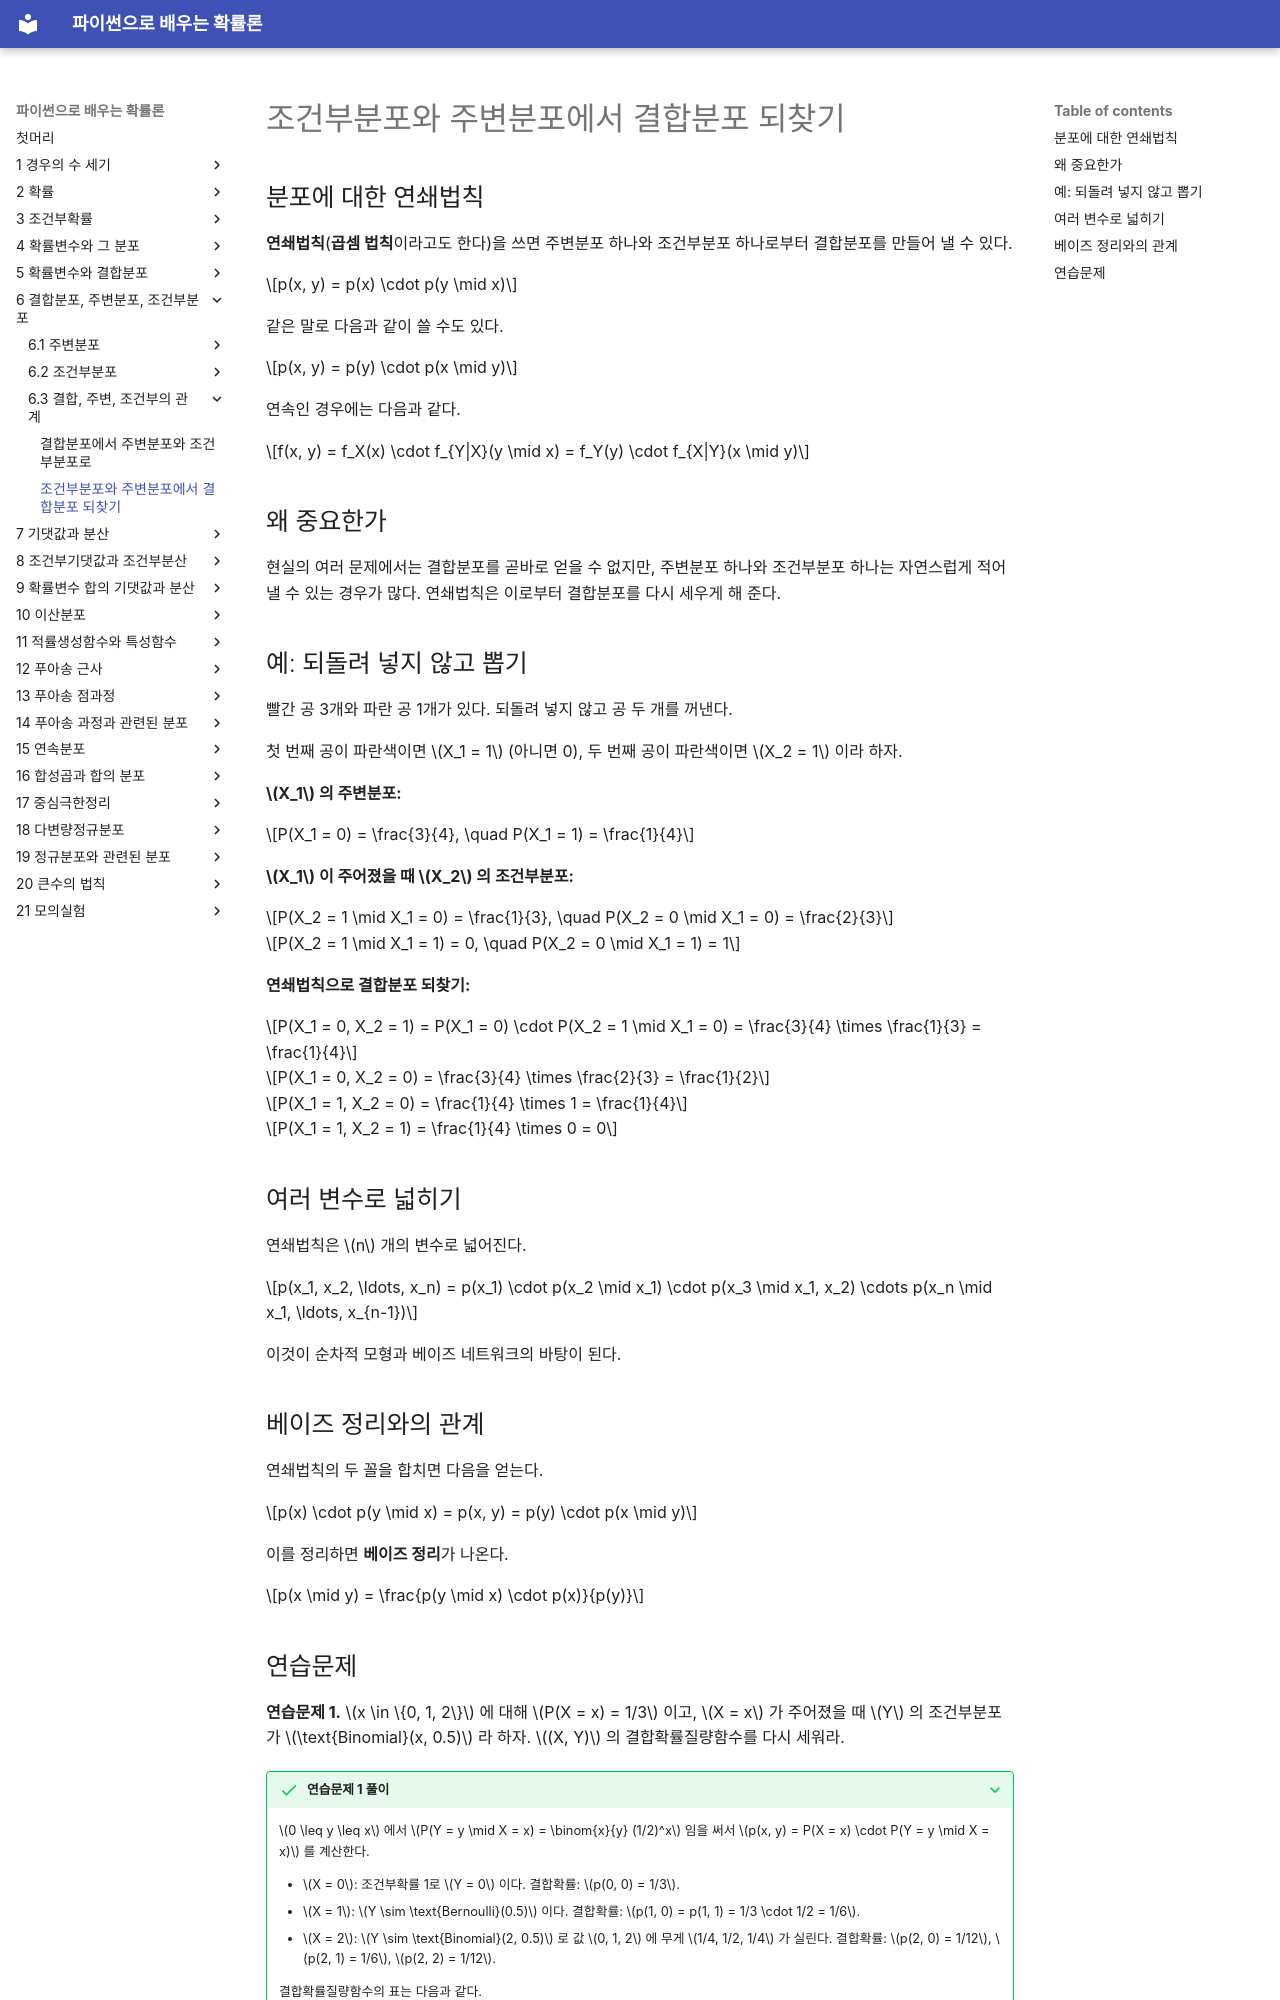

repository: SungchulLee/undergraduate_probability_book_writing · page: ch06/relationships/recovering_joint/index.html · generator: mkdocs

# 조건부분포와 주변분포에서 결합분포 되찾기

## 분포에 대한 연쇄법칙

**연쇄법칙**(**곱셈 법칙**이라고도 한다)을 쓰면 주변분포 하나와 조건부분포 하나로부터 결합분포를 만들어 낼 수 있다.

$$p(x, y) = p(x) \cdot p(y \mid x)$$

같은 말로 다음과 같이 쓸 수도 있다.

$$p(x, y) = p(y) \cdot p(x \mid y)$$

연속인 경우에는 다음과 같다.

$$f(x, y) = f_X(x) \cdot f_{Y|X}(y \mid x) = f_Y(y) \cdot f_{X|Y}(x \mid y)$$

## 왜 중요한가

현실의 여러 문제에서는 결합분포를 곧바로 얻을 수 없지만, 주변분포 하나와 조건부분포 하나는 자연스럽게 적어 낼 수 있는 경우가 많다. 연쇄법칙은 이로부터 결합분포를 다시 세우게 해 준다.

## 예: 되돌려 넣지 않고 뽑기

빨간 공 3개와 파란 공 1개가 있다. 되돌려 넣지 않고 공 두 개를 꺼낸다.

첫 번째 공이 파란색이면 $X_1 = 1$ (아니면 0), 두 번째 공이 파란색이면 $X_2 = 1$ 이라 하자.

**$X_1$ 의 주변분포:**

$$P(X_1 = 0) = \frac{3}{4}, \quad P(X_1 = 1) = \frac{1}{4}$$

**$X_1$ 이 주어졌을 때 $X_2$ 의 조건부분포:**

$$P(X_2 = 1 \mid X_1 = 0) = \frac{1}{3}, \quad P(X_2 = 0 \mid X_1 = 0) = \frac{2}{3}$$

$$P(X_2 = 1 \mid X_1 = 1) = 0, \quad P(X_2 = 0 \mid X_1 = 1) = 1$$

**연쇄법칙으로 결합분포 되찾기:**

$$P(X_1 = 0, X_2 = 1) = P(X_1 = 0) \cdot P(X_2 = 1 \mid X_1 = 0) = \frac{3}{4} \times \frac{1}{3} = \frac{1}{4}$$

$$P(X_1 = 0, X_2 = 0) = \frac{3}{4} \times \frac{2}{3} = \frac{1}{2}$$

$$P(X_1 = 1, X_2 = 0) = \frac{1}{4} \times 1 = \frac{1}{4}$$

$$P(X_1 = 1, X_2 = 1) = \frac{1}{4} \times 0 = 0$$

## 여러 변수로 넓히기

연쇄법칙은 $n$ 개의 변수로 넓어진다.

$$p(x_1, x_2, \ldots, x_n) = p(x_1) \cdot p(x_2 \mid x_1) \cdot p(x_3 \mid x_1, x_2) \cdots p(x_n \mid x_1, \ldots, x_{n-1})$$

이것이 순차적 모형과 베이즈 네트워크의 바탕이 된다.

## 베이즈 정리와의 관계

연쇄법칙의 두 꼴을 합치면 다음을 얻는다.

$$p(x) \cdot p(y \mid x) = p(x, y) = p(y) \cdot p(x \mid y)$$

이를 정리하면 **베이즈 정리**가 나온다.

$$p(x \mid y) = \frac{p(y \mid x) \cdot p(x)}{p(y)}$$
